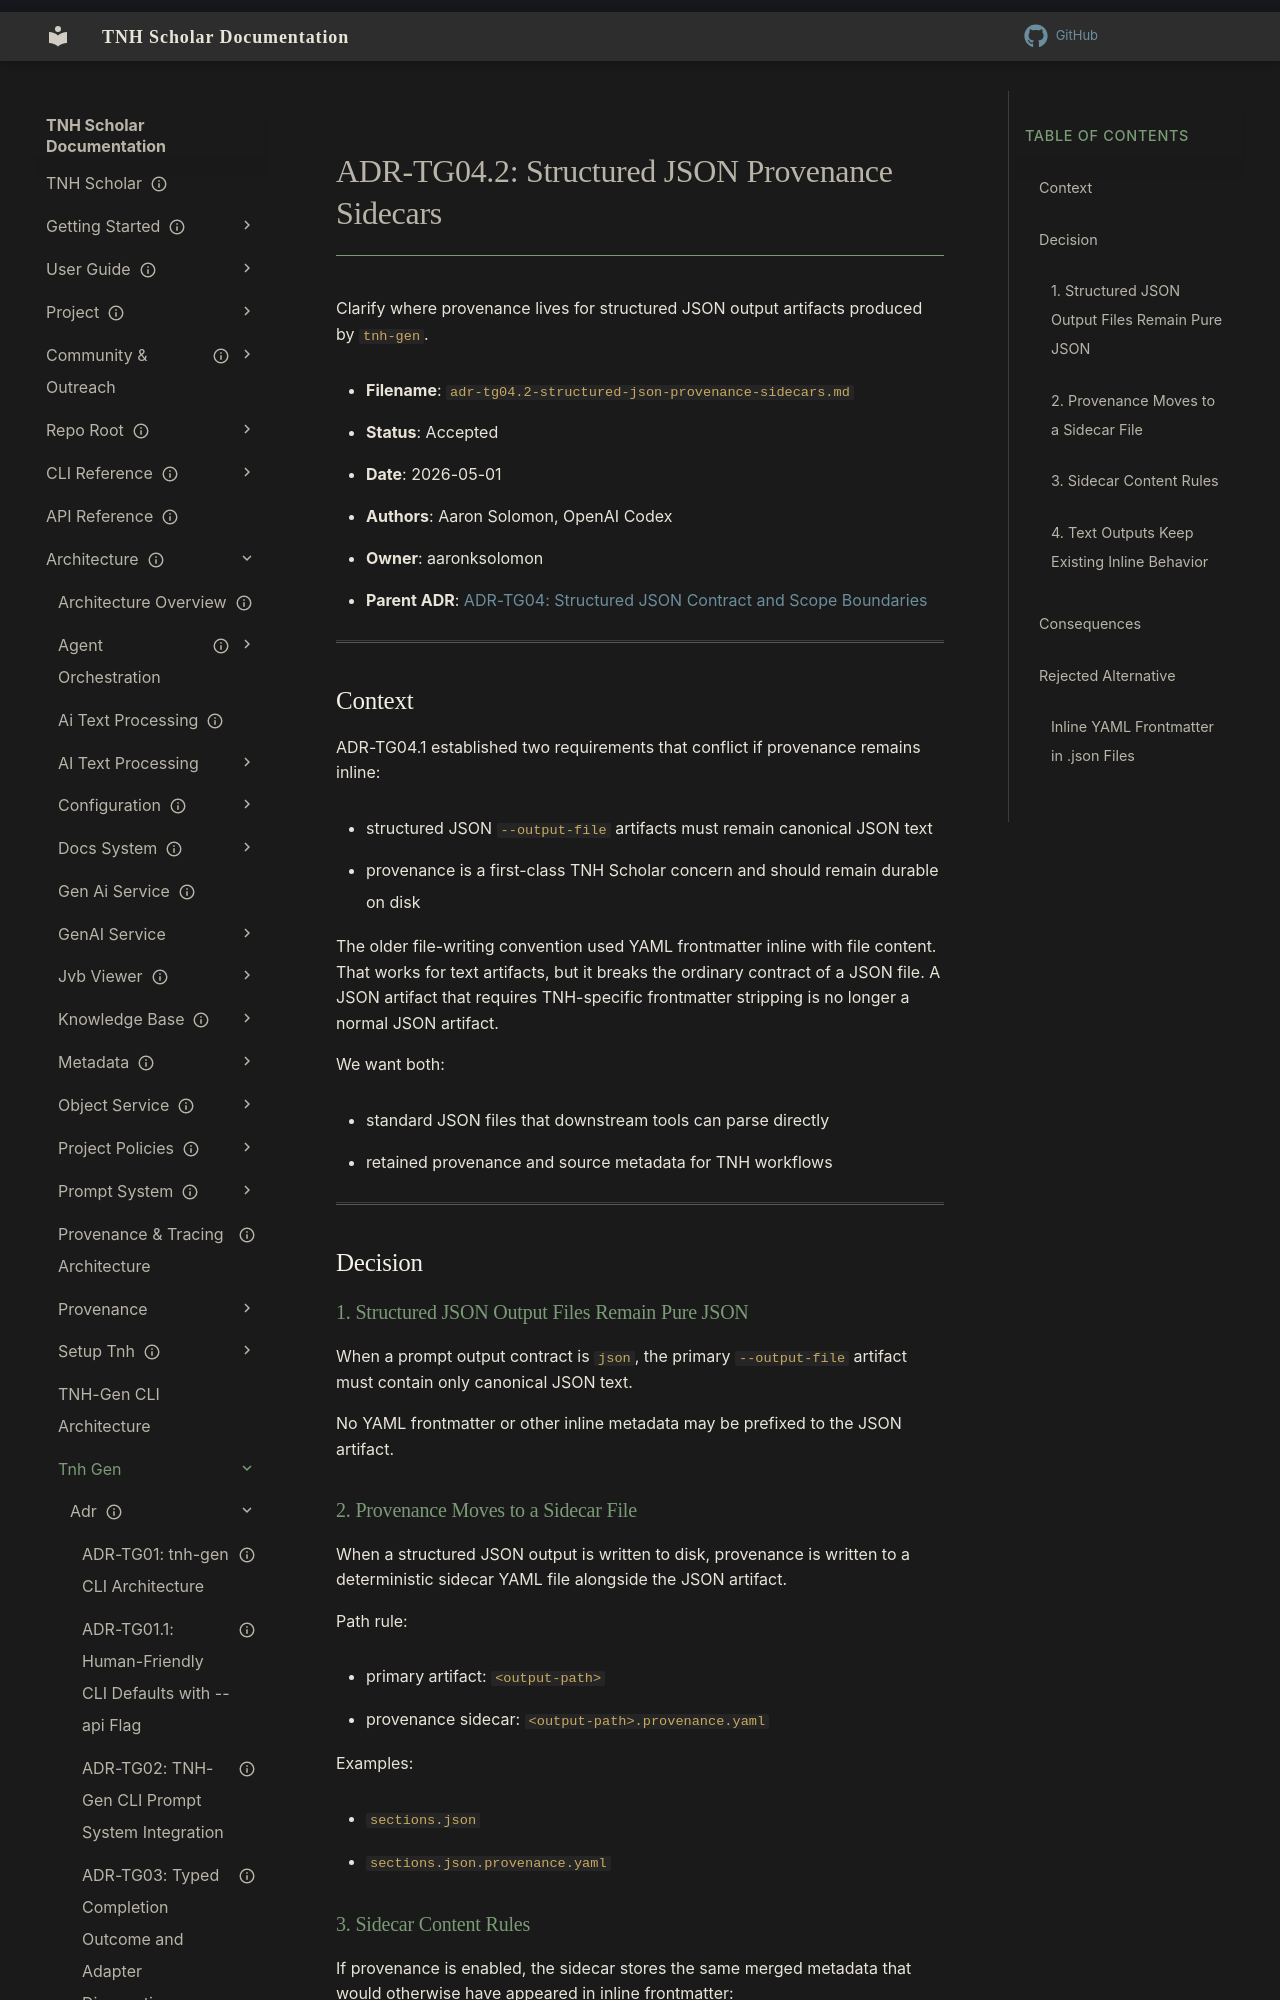

repository: aaronksolomon/tnh-scholar · page: architecture/tnh-gen/adr/adr-tg04.2-structured-json-provenance-sidecars/index.html · generator: mkdocs

---
title: "ADR-TG04.2: Structured JSON Provenance Sidecars"
description: "Clarify how tnh-gen preserves first-class provenance for structured JSON outputs without violating JSON artifact purity."
type: "design-detail"
owner: "aaronksolomon"
author: "Aaron Solomon, OpenAI Codex"
status: accepted
created: "2026-05-01"
parent_adr: "adr-tg04-structured-json-contract-and-scope.md"
related_adrs:
  - "adr-tg04.1-json-contract-runtime-validation.md"
  - "adr-tg01.1-human-friendly-defaults.md"
---
# ADR-TG04.2: Structured JSON Provenance Sidecars

Clarify where provenance lives for structured JSON output artifacts produced by `tnh-gen`.

- **Filename**: `adr-tg04.2-structured-json-provenance-sidecars.md`
- **Status**: Accepted
- **Date**: 2026-05-01
- **Authors**: Aaron Solomon, OpenAI Codex
- **Owner**: aaronksolomon
- **Parent ADR**: [ADR-TG04: Structured JSON Contract and Scope Boundaries](/architecture/tnh-gen/adr/adr-tg04-structured-json-contract-and-scope.md)

---

## Context

ADR-TG04.1 established two requirements that conflict if provenance remains inline:

- structured JSON `--output-file` artifacts must remain canonical JSON text
- provenance is a first-class TNH Scholar concern and should remain durable on disk

The older file-writing convention used YAML frontmatter inline with file content.
That works for text artifacts, but it breaks the ordinary contract of a JSON file.
A JSON artifact that requires TNH-specific frontmatter stripping is no longer a normal JSON artifact.

We want both:

- standard JSON files that downstream tools can parse directly
- retained provenance and source metadata for TNH workflows

---

## Decision

### 1. Structured JSON Output Files Remain Pure JSON

When a prompt output contract is `json`, the primary `--output-file` artifact must contain only canonical JSON text.

No YAML frontmatter or other inline metadata may be prefixed to the JSON artifact.
